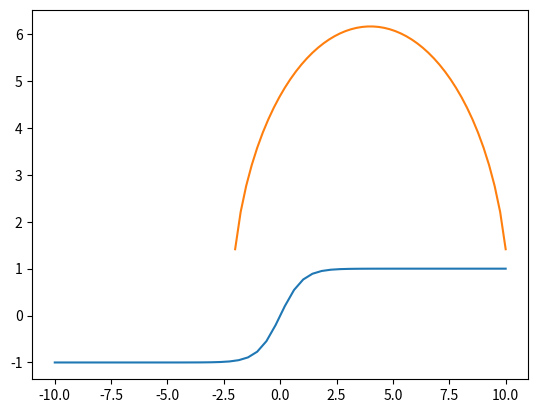

Here is the Python script that generated this plot:
# -*- coding: utf-8 -*-
"""Copy of session-14-task.ipynb

Automatically generated by Colab.

Original file is located at
    https://colab.research.google.com/<link-removed>

###`Q-1:` Find the nearest element in the array to a given integer.
```
Ex:-
a=23 and array - [10 17 24 31 38 45 52 59].
Nearest element is 24
```
Hint: Read about this function `argmin()`
"""

import numpy as np
arr = np.array([10,17,24,31,38,45,52,59])
a = 60
arr[np.argmin(abs(arr-a))]

"""###`Q-2:` Replace multiples of 3 or 5 as 0 in the given array.
```
arr=[1 2 3 4 5 6 7 9]

result-> [1 2 0 4 0 0 7 0]
```
"""

arr=np.array([1,2,3,4,5,6,7,9])
arr[(arr%3==0) | (arr%5==0)] = 0
arr

"""###`Q-3:` Use Fancy Indexing.
1. Double the array elements at  given indexes
```
arr = np.arrange(10)
indexes = [0,3,4,9]
```
Result -> `[ 0  1  2  6  8  5  6  7  8 18]`

2. Using a given array make a different array as in below example
```
array = [1,2,3]
result array -> [1 1 1 2 2 2 3 3 3]
```
* Internal-repetion should be as length of the array.

Hint:
```
if a is an array
a = [2,4]
a[[1,1,0,1]] will result in-> [4 4 2 4]
```
"""

arr = np.arange(10)
arr[[0,3,4,9]]*=2
arr

array = np.array([1,2,3])

repetitions = []

for i in range(len(array)):
  repetitions.extend([i]*len(array))

array[repetitions]

"""###`Q-4:` Your are given an array which is havig some nan value. You job is to fill those nan values with most common element in the array.
```
arr=np.array([[1,2,np.nan],[4,2,6],[np.nan,np.nan,5]])

```
"""

arr=np.array([[1,2,np.nan],[4,2,6],[np.nan,np.nan,5]])
unique_elements, counts = np.unique(arr, return_counts=True)
common_element = unique_elements[counts>1]
arr[np.isnan(arr)] = common_element[0]
arr

"""### `Q-5:` Write a NumPy program

- to find the missing data in a given array. Return a boolean matrix.
- also try to fill those missing values with 0. For that, you can use `np.nan_to_num(a)`

```python
import numpy as np

np.array([[3, 2, np.nan, 1],
          [10, 12, 10, 9],
          [5, np.nan, 1, np.nan]])
```
"""

a = np.array([[3, 2, np.nan, 1],
          [10, 12, 10, 9],
          [5, np.nan, 1, np.nan]])

print(np.isnan(a))
np.nan_to_num(a,0)

"""###`Q-6:` Given two arrays, X and Y, construct the Cauchy matrix C.
`Cij =1/(xi - yj)`

http://en.wikipedia.org/wiki/Cauchy_matrix
```
x = numpy.array([1,2,3,4]).reshape((-1, 1)
y = numpy.array([5,6,7])
```
"""

x = np.array([1,2,3,4]).reshape((-1, 1))
y = np.array([5,6,7])
print(x)
print(y)
1/(x-y)

"""###`Q-7:` Plot this below equation.

$$\large y = \frac{e^x - e^{-x}}{e^x + e^{-x}}$$

**Note: This equation is called tanh activation function. In deep learning, many times this function is used. If you find some difference between the sigmoid function and this tanh function, note that to your notebook.**
"""

import matplotlib.pyplot as plt
x = np.linspace(-10,10)
y = ((np.exp(x))-(np.exp(-x)))/((np.exp(x)+(np.exp(-x))))

plt.plot(x,y)

"""### `Q-8:` Plot the below equation.

$$\large y = \sqrt{36 - (x - 4)^2} + 2$$

The range of x should be between -2 to 10. $x ∈ [-2, 10]$


"""

x = np.linspace(-2,10)
y = np.sqrt(36-((x-4)**2)+2)

plt.plot(x,y)

"""### `Q-9:` Write a program implement Boradcasting Rule to check if two array can be added or not.
Given tuples of shapes.
```
shape of a- (3,2,2)
shape of b- (2,2)

check_broadcast(a, b) -> return Boolean (True if can broadcasted, False other wise.)
```
"""

a = np.arange(12).reshape(3,2,2)
b = np.arange(6).reshape(3,2,1)

def check_broadcast(a, b):
  a = np.shape(a)[::-1]
  b = np.shape(b)[::-1]
  for i,j in zip(a,b):
    if i!=j and i!=1 and j!=1:
      return False
    return True

check_broadcast(a,b)

